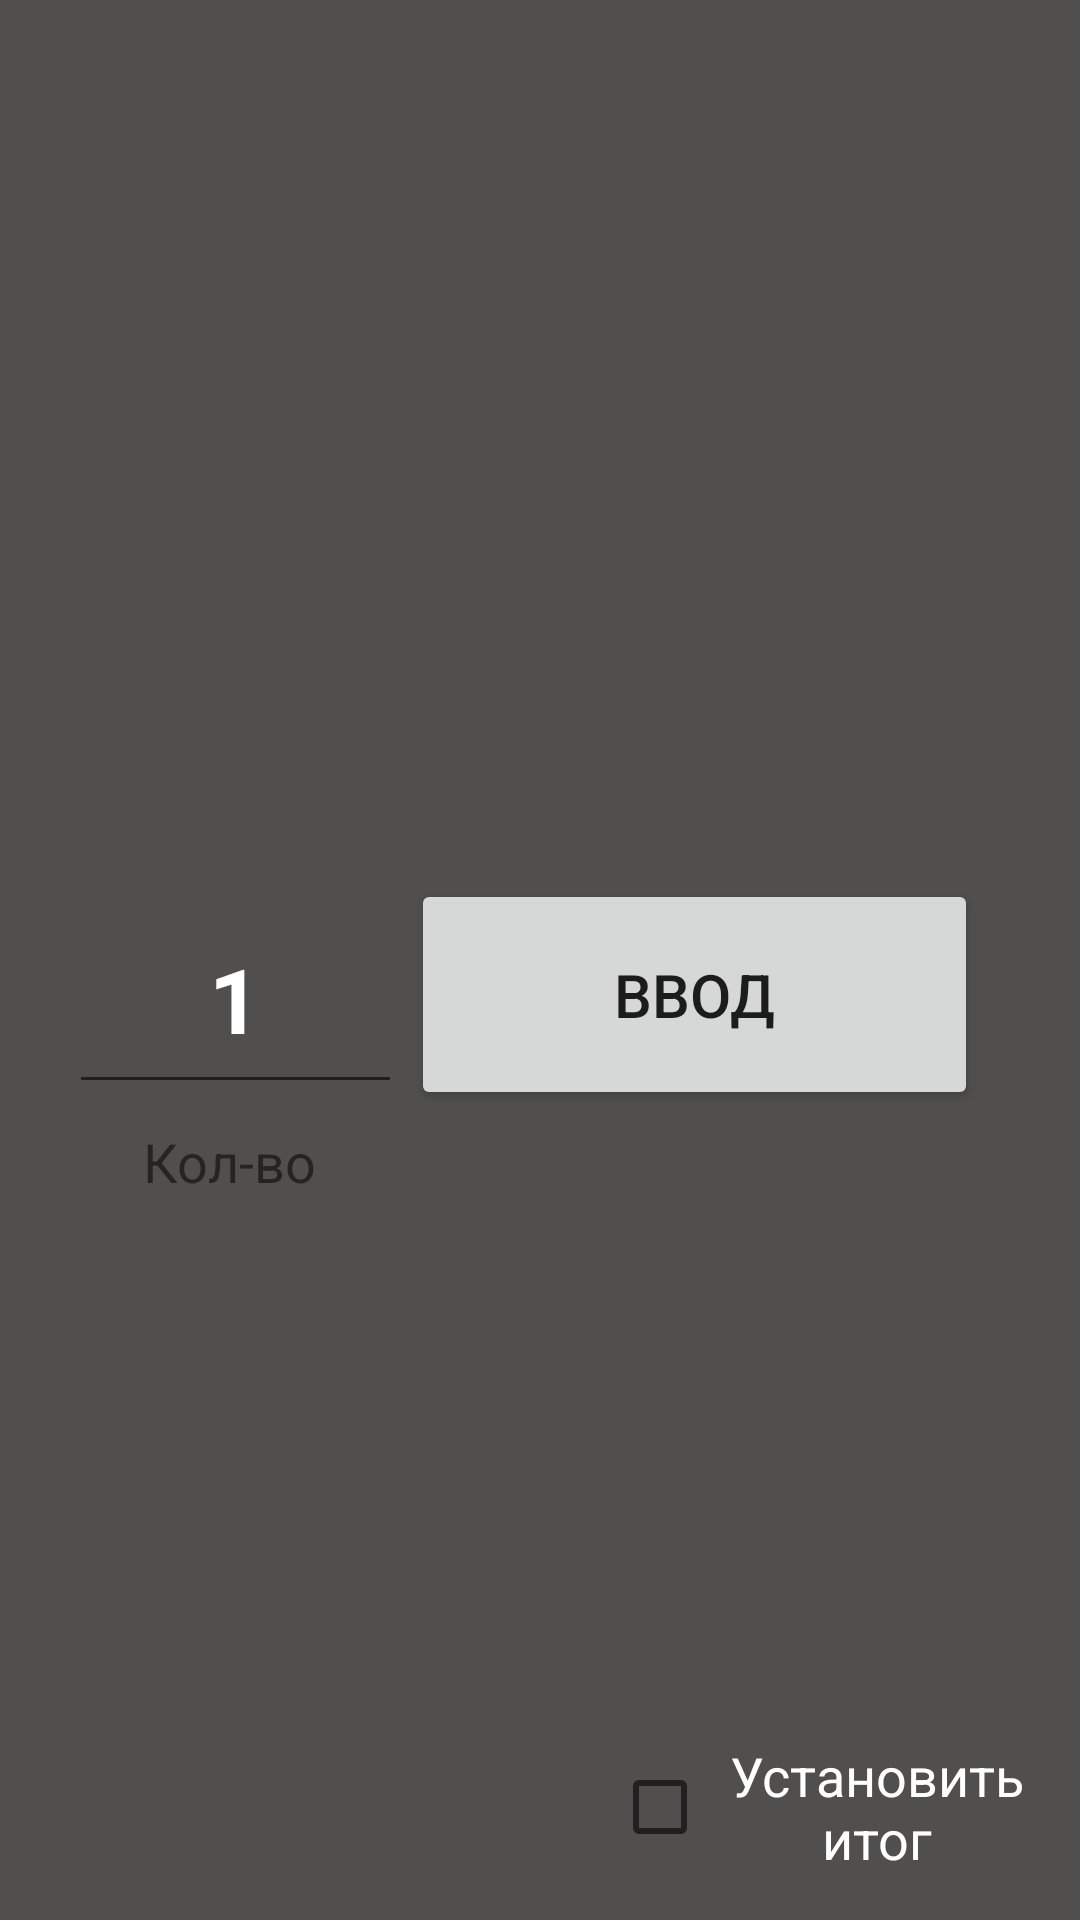

Android layout source for this screen:
<!-- AndroidManifest.xml: application theme AppTheme -->
<!-- res/layout/activity_main.xml -->
<?xml version="1.0" encoding="utf-8"?>
<RelativeLayout xmlns:android="http://schemas.android.com/apk/res/android"
    xmlns:tools="http://schemas.android.com/tools"
    android:layout_width="match_parent"
    android:layout_height="match_parent"
    android:background="@color/grey"
    android:screenOrientation="portrait"
    tools:context=".MainActivity">

    <Button
        android:id="@+id/setBtn"
        android:layout_width="189dp"
        android:layout_height="77dp"
        android:layout_below="@+id/textViewScanInfo"
        android:layout_alignParentEnd="true"
        android:layout_marginTop="13dp"
        android:layout_marginEnd="34dp"
        android:text="@string/Enter"
        android:textSize="20sp" />

    <EditText
        android:id="@+id/editQuantity"
        android:layout_width="111dp"
        android:layout_height="73dp"
        android:layout_below="@+id/textViewScanInfo"
        android:layout_alignParentStart="true"
        android:layout_marginStart="23dp"
        android:layout_marginTop="15dp"
        android:ems="10"
        android:inputType="number"
        android:text="@string/_1"
        android:textAlignment="center"
        android:textColor="@color/white"
        android:textSize="30sp"
        android:textStyle="bold"
        android:autofillHints="" />

    <TextView
        android:id="@+id/quantityTextView"
        android:layout_width="115dp"
        android:layout_height="wrap_content"
        android:layout_below="@+id/editQuantity"
        android:layout_alignParentStart="true"
        android:layout_marginStart="19dp"
        android:layout_marginTop="7dp"
        android:text="@string/Quantity"
        android:textAlignment="center"
        android:textSize="18sp" />

    <TextView
        android:id="@+id/textViewScanInfo"
        android:layout_width="367dp"
        android:layout_height="260dp"
        android:layout_alignParentStart="true"
        android:layout_alignParentTop="true"
        android:layout_alignParentEnd="true"
        android:layout_marginStart="20dp"
        android:layout_marginTop="20dp"
        android:layout_marginEnd="24dp"
        android:scrollbars="vertical"
        android:textColor="@color/white"
        android:textSize="26sp" />

    <CheckBox
        android:id="@+id/checkBoxSetResult"
        android:layout_width="144dp"
        android:layout_height="67dp"
        android:layout_below="@+id/setBtn"
        android:layout_alignParentEnd="true"
        android:layout_marginTop="199dp"
        android:layout_marginEnd="12dp"
        android:text="@string/SetTotal"
        android:textAlignment="center"
        android:textColor="@color/white"
        android:textSize="18sp" />

</RelativeLayout>
<!-- resources referenced by this layout -->
<resources>
  <color name="grey">#504F4E</color>
  <color name="white">#FFFFFFFF</color>
  <string name="Enter">Ввод</string>
  <string name="Quantity">Кол-во</string>
  <string name="SetTotal">Установить итог</string>
  <string name="_1">1</string>
  <style name="AppTheme" parent="Theme.AppCompat.Light.DarkActionBar">
          
          <item name="colorPrimary">@color/grey</item>
          <item name="colorAccent">@color/colorAccent</item>
      </style>
  <color name="colorAccent">#D81B60</color>
</resources>
